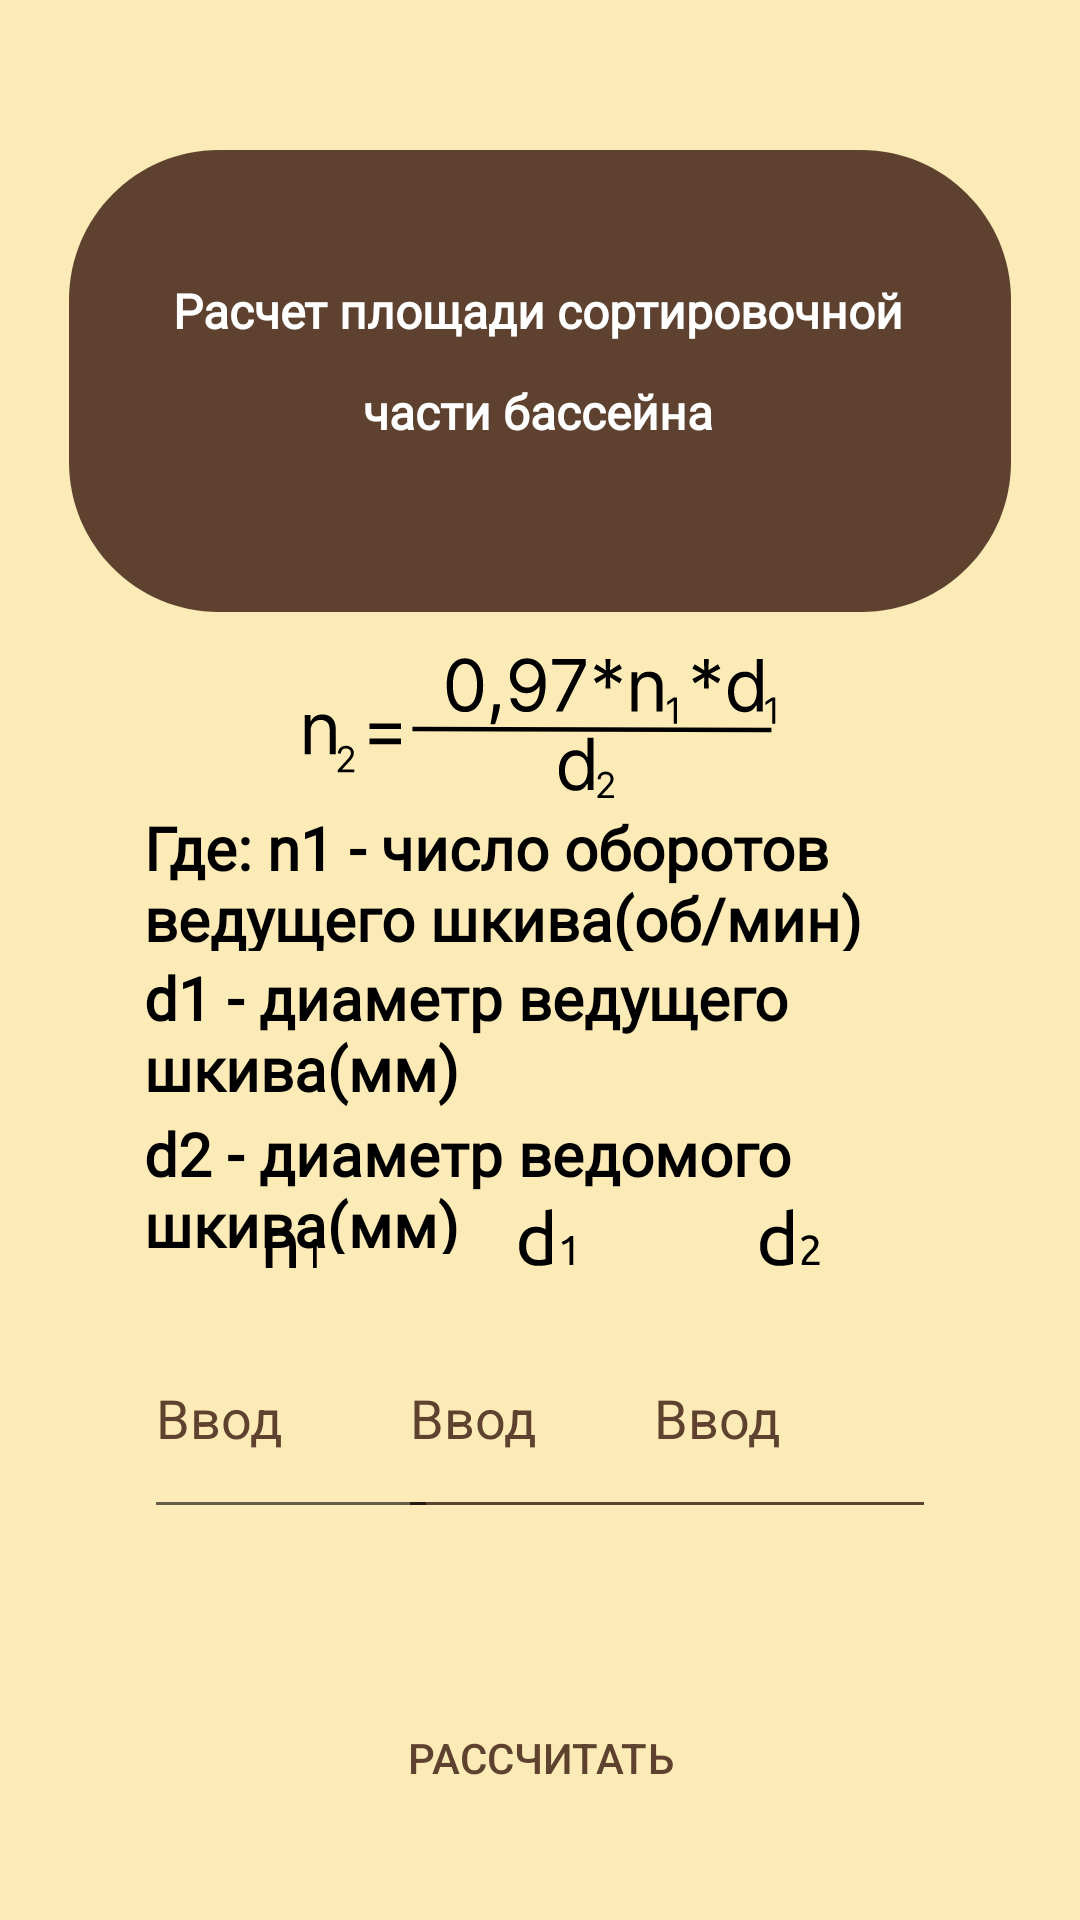

Produce the Android XML layout that renders to this screen, including the resource entries it uses.
<!-- AndroidManifest.xml: application theme Theme.MiP -->
<!-- res/layout/activity_oborud1.xml -->
<?xml version="1.0" encoding="utf-8"?>
<androidx.constraintlayout.widget.ConstraintLayout xmlns:android="http://schemas.android.com/apk/res/android"
    xmlns:app="http://schemas.android.com/apk/res-auto"
    xmlns:tools="http://schemas.android.com/tools"
    android:layout_width="match_parent"
    android:layout_height="match_parent"
    android:background="@color/forest"
    tools:context=".Oborud_1">

    <TextView
        android:id="@+id/textView50"
        android:layout_width="284dp"
        android:layout_height="52dp"
        android:layout_marginTop="2dp"
        android:fontFamily="@font/ubuntu_light"
        android:text="@string/tem3_1_2"
        android:textColor="@color/black"
        android:textSize="20sp"
        android:textStyle="bold"
        app:layout_constraintEnd_toEndOf="@+id/textView49"
        app:layout_constraintStart_toStartOf="@+id/textView49"
        app:layout_constraintTop_toBottomOf="@+id/textView49" />

    <TextView
        android:id="@+id/textView51"
        android:layout_width="284dp"
        android:layout_height="47dp"
        android:fontFamily="@font/ubuntu_light"
        android:text="@string/tem3_1_3"
        android:textColor="@color/black"
        android:textSize="20sp"
        android:textStyle="bold"
        app:layout_constraintEnd_toEndOf="@+id/textView49"
        app:layout_constraintHorizontal_bias="0.0"
        app:layout_constraintStart_toStartOf="@+id/textView49"
        app:layout_constraintTop_toBottomOf="@+id/textView50" />

    <TextView
        android:id="@+id/textView49"
        android:layout_width="284dp"
        android:layout_height="48dp"
        android:layout_marginStart="20dp"
        android:fontFamily="@font/ubuntu_light"
        android:text="@string/tem3_1_1"
        android:textColor="@color/black"
        android:textSize="20sp"
        android:textStyle="bold"
        app:layout_constraintEnd_toEndOf="parent"
        app:layout_constraintStart_toStartOf="parent"
        app:layout_constraintTop_toBottomOf="@+id/imageView29" />

    <TextView
        android:id="@+id/outputText3_2"
        android:layout_width="wrap_content"
        android:layout_height="wrap_content"
        android:layout_marginBottom="10dp"
        android:textColor="@color/newforest"
        android:textSize="24sp"
        app:layout_constraintBottom_toTopOf="@+id/button_3"
        app:layout_constraintEnd_toEndOf="parent"
        app:layout_constraintStart_toStartOf="parent" />

    <Button
        android:id="@+id/button_3"
        android:layout_width="wrap_content"
        android:layout_height="wrap_content"
        android:layout_marginBottom="30dp"
        android:textColor="@color/newforest"
        android:text="РАСCЧИТАТЬ"
        style="@style/Widget.AppCompat.Button.Borderless"
        app:layout_constraintBottom_toBottomOf="parent"
        app:layout_constraintEnd_toEndOf="parent"
        app:layout_constraintStart_toStartOf="parent" />

    <EditText
        android:id="@+id/edit_3_2_input3"

        android:layout_width="98dp"
        android:layout_height="77dp"
        android:layout_marginEnd="48dp"
        android:layout_marginBottom="10dp"
        android:backgroundTint="@color/newforest"
        android:ems="10"
        android:hint="Ввод"
        android:inputType="numberDecimal"
        android:textColor="@color/newforest"
        android:textColorHint="@color/newforest"
        app:layout_constraintBottom_toTopOf="@+id/outputText3_2"
        app:layout_constraintEnd_toEndOf="parent" />

    <EditText
        android:id="@+id/edit_3_2_input2"

        android:layout_width="98dp"
        android:layout_height="77dp"
        android:layout_marginBottom="10dp"
        android:backgroundTint="@color/newforest"
        android:ems="10"
        android:hint="Ввод"
        android:inputType="numberDecimal"
        android:textColor="@color/newforest"
        android:textColorHint="@color/newforest"
        app:layout_constraintBottom_toTopOf="@+id/outputText3_2"
        app:layout_constraintEnd_toStartOf="@+id/edit_3_2_input3"
        app:layout_constraintHorizontal_bias="0.454"
        app:layout_constraintStart_toEndOf="@+id/edit_3_2_input1" />

    <EditText
        android:id="@+id/edit_3_2_input1"

        android:layout_width="98dp"
        android:layout_height="77dp"
        android:layout_marginStart="48dp"
        android:layout_marginBottom="10dp"
        android:ems="10"
        android:hint="Ввод"
        android:inputType="numberDecimal"
        android:textColor="@color/newforest"
        android:textColorHint="@color/newforest"
        app:layout_constraintBottom_toTopOf="@+id/outputText3_2"
        app:layout_constraintStart_toStartOf="parent" />

    <ImageView
        android:id="@+id/imageView11"
        android:layout_width="wrap_content"
        android:layout_height="wrap_content"
        android:layout_marginTop="50dp"
        android:contentDescription="@string/app_name"
        app:layout_constraintEnd_toEndOf="parent"
        app:layout_constraintStart_toStartOf="parent"
        app:layout_constraintTop_toTopOf="parent"
        app:srcCompat="@drawable/icon" />

    <TextView
        android:id="@+id/textView21"
        android:layout_width="wrap_content"
        android:layout_height="wrap_content"
        android:layout_marginTop="12dp"
        android:fontFamily="@font/ubuntu_light"
        android:text="@string/Klik2_2_2"
        android:textColor="@color/white"
        android:textSize="16sp"
        android:textStyle="bold"
        app:layout_constraintEnd_toEndOf="@+id/imageView11"
        app:layout_constraintHorizontal_bias="0.497"
        app:layout_constraintStart_toStartOf="@+id/imageView11"
        app:layout_constraintTop_toBottomOf="@+id/textView22" />

    <TextView
        android:id="@+id/textView22"
        android:layout_width="wrap_content"
        android:layout_height="wrap_content"
        android:layout_marginTop="30dp"
        android:fontFamily="@font/ubuntu_light"
        android:text="@string/Klik2_2"
        android:textColor="@color/white"
        android:textSize="16sp"
        android:textStyle="bold"
        app:layout_constraintBottom_toBottomOf="@+id/imageView11"
        app:layout_constraintEnd_toEndOf="@+id/imageView11"
        app:layout_constraintHorizontal_bias="0.492"
        app:layout_constraintStart_toStartOf="@+id/imageView11"
        app:layout_constraintTop_toTopOf="@+id/imageView11"
        app:layout_constraintVertical_bias="0.125" />

    <ImageView
        android:id="@+id/imageView29"
        android:layout_width="wrap_content"
        android:layout_height="wrap_content"
        android:layout_marginTop="10dp"
        app:layout_constraintEnd_toEndOf="parent"
        app:layout_constraintStart_toStartOf="parent"
        app:layout_constraintTop_toBottomOf="@+id/imageView11"
        app:srcCompat="@drawable/ic_svg_editor_image__13__1" />

    <ImageView
        android:id="@+id/imageView30"
        android:layout_width="wrap_content"
        android:layout_height="wrap_content"
        android:layout_marginBottom="10dp"
        app:layout_constraintBottom_toTopOf="@+id/edit_3_2_input1"
        app:layout_constraintEnd_toEndOf="@+id/edit_3_2_input1"
        app:layout_constraintStart_toStartOf="@+id/edit_3_2_input1"
        app:srcCompat="@drawable/ic_n111" />

    <ImageView
        android:id="@+id/imageView31"
        android:layout_width="wrap_content"
        android:layout_height="wrap_content"
        android:layout_marginBottom="10dp"
        app:layout_constraintBottom_toTopOf="@+id/edit_3_2_input2"
        app:layout_constraintEnd_toEndOf="@+id/edit_3_2_input2"
        app:layout_constraintStart_toStartOf="@+id/edit_3_2_input2"
        app:srcCompat="@drawable/ic_d1" />

    <ImageView
        android:id="@+id/imageView32"
        android:layout_width="wrap_content"
        android:layout_height="wrap_content"
        android:layout_marginBottom="10dp"
        app:layout_constraintBottom_toTopOf="@+id/edit_3_2_input3"
        app:layout_constraintEnd_toEndOf="@+id/edit_3_2_input3"
        app:layout_constraintStart_toStartOf="@+id/edit_3_2_input3"
        app:srcCompat="@drawable/ic_d2" />
</androidx.constraintlayout.widget.ConstraintLayout>
<!-- resources referenced by this layout -->
<resources>
  <color name="black">#FF000000</color>
  <color name="forest"> #FCEBB6</color>
  <color name="newforest">#5E412F</color>
  <color name="white">#FFFFFFFF</color>
  <!-- drawable ic_n111 (drawable) -->
  <vector xmlns:android="http://schemas.android.com/apk/res/android"
      android:width="18dp"
      android:height="13dp"
      android:viewportWidth="18"
      android:viewportHeight="13">
    <path
        android:pathData="M0.5782,0.88C1.0902,0.752 1.7702,0.616 2.6182,0.472C3.4662,0.328 4.4422,0.256 5.5462,0.256C6.5382,0.256 7.3622,0.4 8.0182,0.688C8.6742,0.96 9.1942,1.352 9.5782,1.864C9.9782,2.36 10.2582,2.96 10.4182,3.664C10.5782,4.368 10.6582,5.144 10.6582,5.992V13H8.4262V6.472C8.4262,5.704 8.3702,5.048 8.2582,4.504C8.1622,3.96 7.9942,3.52 7.7542,3.184C7.5142,2.848 7.1942,2.608 6.7942,2.464C6.3942,2.304 5.8982,2.224 5.3062,2.224C5.0662,2.224 4.8182,2.232 4.5622,2.248C4.3062,2.264 4.0582,2.288 3.8182,2.32C3.5942,2.336 3.3862,2.36 3.1942,2.392C3.0182,2.424 2.8902,2.448 2.8102,2.464V13H0.5782V0.88ZM13.7415,5.3C14.2735,5.0947 14.7915,4.8333 15.2955,4.516C15.7995,4.1893 16.2615,3.7833 16.6815,3.298H17.6055V13H16.3035V5.104C16.1915,5.2067 16.0515,5.314 15.8835,5.426C15.7248,5.538 15.5475,5.6453 15.3515,5.748C15.1648,5.8507 14.9641,5.9487 14.7495,6.042C14.5441,6.1353 14.3435,6.2147 14.1475,6.28L13.7415,5.3Z"
        android:fillColor="#000000"/>
  </vector>
  <!-- drawable icon (drawable) -->
  <vector xmlns:android="http://schemas.android.com/apk/res/android"
      android:width="314dp"
      android:height="154dp"
      android:viewportWidth="314"
      android:viewportHeight="154">
    <path
        android:pathData="M0,50C0,22.386 22.386,0 50,0H264C291.614,0 314,22.386 314,50V104C314,131.614 291.614,154 264,154H50C22.386,154 0,131.614 0,104V50Z"
        android:fillColor="#5E412F"/>
  </vector>
  <string name="Klik2_2">Расчет площади сортировочной </string>
  <string name="Klik2_2_2">части бассейна</string>
  <string name="app_name">MiP</string>
  <string name="tem3_1_1">Где: n1 - число оборотов ведущего шкива(об/мин) </string>
  <string name="tem3_1_2">d1 - диаметр ведущего шкива(мм) </string>
  <string name="tem3_1_3">d2 -  диаметр ведомого шкива(мм)</string>
  <style name="Theme.MiP" parent="Theme.MaterialComponents.DayNight.NoActionBar">
          
          <item name="colorPrimary">@color/purple_500</item>
          <item name="colorPrimaryVariant">@color/purple_700</item>
          <item name="colorOnPrimary">@color/forest</item>
          
          <item name="colorSecondary">@color/teal_200</item>
          <item name="colorSecondaryVariant">@color/teal_700</item>
          <item name="colorOnSecondary">@color/black</item>
          
          <item name="android:statusBarColor" tools:targetApi="l">?attr/colorPrimaryVariant</item>
          
          <item name="windowNoTitle">true</item>
          <item name="android:windowFullscreen">true</item>
      </style>
  <color name="purple_500">#FF6200EE</color>
  <color name="purple_700">#FF3700B3</color>
  <color name="teal_200">#FF03DAC5</color>
  <color name="teal_700">#FF018786</color>
</resources>
